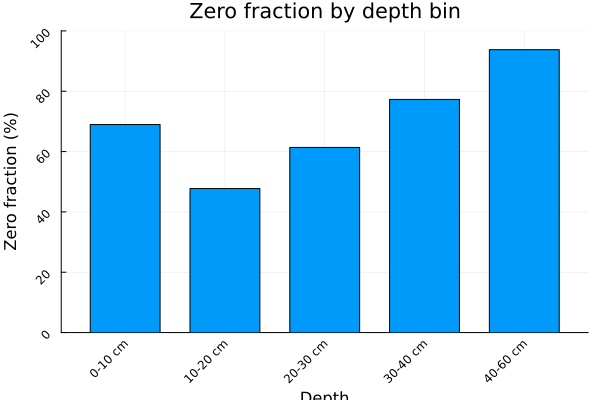

Source data for this figure (header and first rows):
depth_bin, n_zero, n_positive, n_total, zero_frac
0-10 cm, 91, 41, 132, 0.6894
10-20 cm, 63, 69, 132, 0.4773
20-30 cm, 54, 34, 88, 0.6136
30-40 cm, 102, 30, 132, 0.7727
40-60 cm, 165, 11, 176, 0.9375
